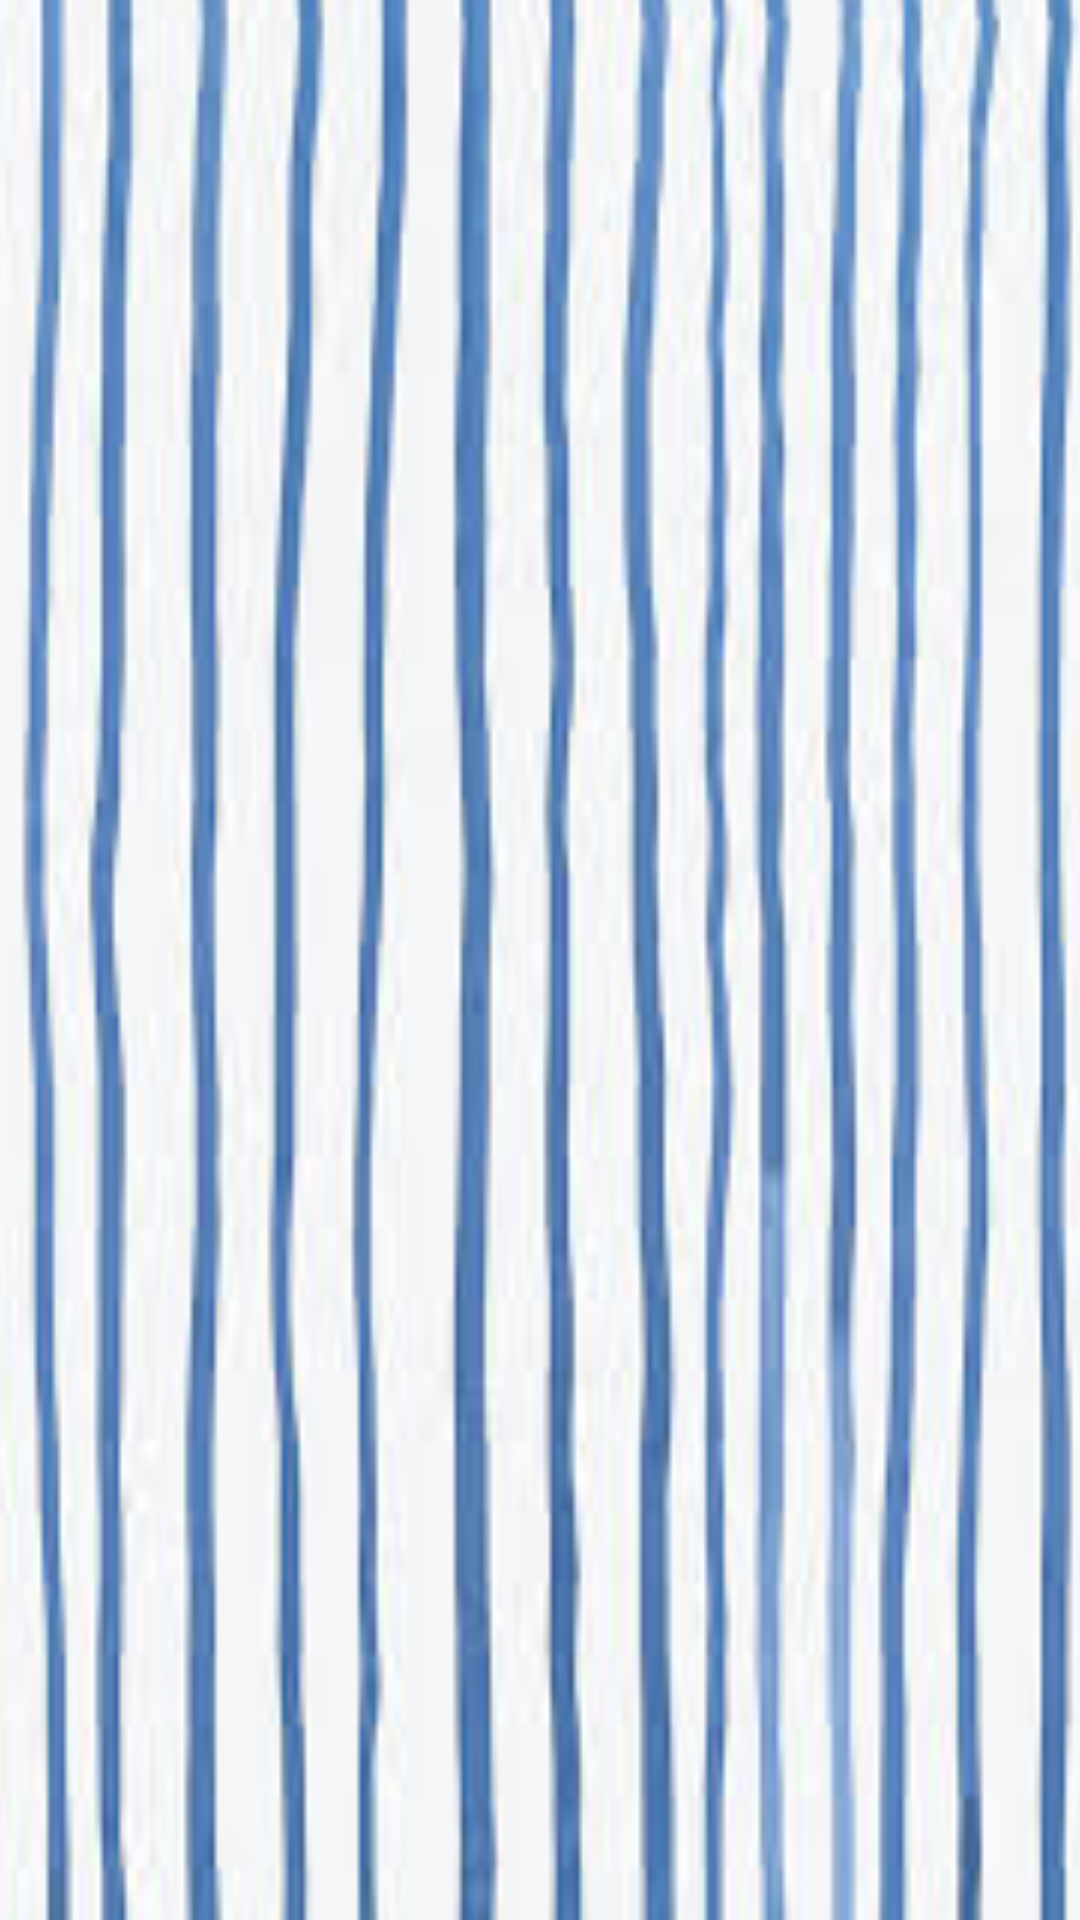

Write the Android layout XML for this screen, with the resource values it uses.
<!-- AndroidManifest.xml: application theme Theme.AlOtaibimidT1 -->
<!-- res/layout/activity_splash.xml -->
<?xml version="1.0" encoding="utf-8"?>
<androidx.constraintlayout.widget.ConstraintLayout xmlns:android="http://schemas.android.com/apk/res/android"
    xmlns:app="http://schemas.android.com/apk/res-auto"
    xmlns:tools="http://schemas.android.com/tools"
    android:layout_width="match_parent"
    android:layout_height="match_parent"
    tools:context=".splash">

    <TextView
        android:id="@+id/textView"
        android:layout_width="409dp"
        android:layout_height="729dp"
        android:background="@drawable/splash"
        app:layout_constraintBottom_toBottomOf="parent"
        app:layout_constraintEnd_toEndOf="parent"
        app:layout_constraintStart_toStartOf="parent"
        app:layout_constraintTop_toTopOf="parent"
        app:layout_constraintVertical_bias="1.0" />
</androidx.constraintlayout.widget.ConstraintLayout>
<!-- resources referenced by this layout -->
<resources>
  <!-- drawable splash: jpg bitmap (drawable, 12289 bytes) -->
  <style name="Theme.AlOtaibimidT1" parent="Theme.MaterialComponents.DayNight.DarkActionBar">
          
          <item name="colorPrimary">@color/purple_500</item>
          <item name="colorPrimaryVariant">@color/purple_700</item>
          <item name="colorOnPrimary">@color/white</item>
          
          <item name="colorSecondary">@color/teal_200</item>
          <item name="colorSecondaryVariant">@color/teal_700</item>
          <item name="colorOnSecondary">@color/black</item>
          
          <item name="android:statusBarColor" tools:targetApi="l">?attr/colorPrimaryVariant</item>
          
      </style>
  <!-- not gathered from this repository: default colours our renderer supplied (Android Studio template values) -->
  <color name="purple_500">#FF6200EE</color>
  <color name="purple_700">#FF3700B3</color>
  <color name="teal_200">#FF03DAC5</color>
  <color name="teal_700">#FF018786</color>
  <color name="black">#FF000000</color>
  <color name="white">#FFFFFFFF</color>
</resources>
